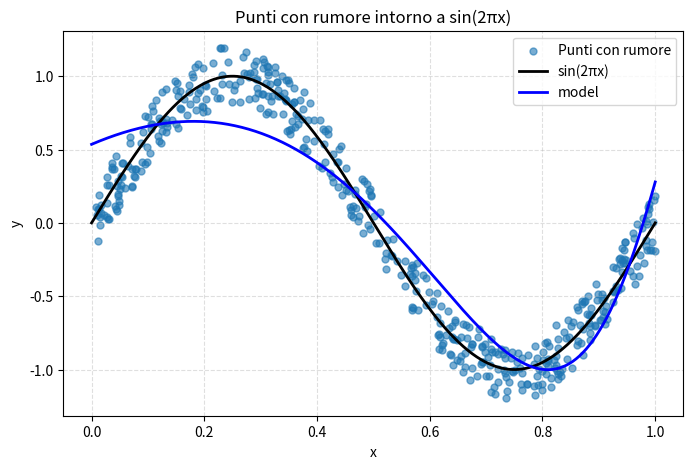

This figure's Python source:
import numpy as np
import matplotlib.pyplot as plt


def polynomial_model(coeffs, x):
    x = np.asarray(x)
    powers = x[:, None] ** np.arange(len(coeffs))
    return powers @ coeffs


def cost_function(coeffs: np.ndarray, x: np.ndarray, y: np.ndarray) -> float:
    predictions = polynomial_model(coeffs, x)
    errors = predictions - y
    return np.mean(errors**2) / 2


def gradient_cost_function(
    coeffs: np.ndarray, x: np.ndarray, y: np.ndarray
) -> np.ndarray:
    predictions = polynomial_model(coeffs, x)
    errors = predictions - y
    N = len(x)

    gradient = np.array([np.sum(errors * x**i) / N for i in range(len(coeffs))])
    return gradient


epsilon = 0.2
n = 500

x = np.random.uniform(0, 1, n)
noise = np.random.uniform(-epsilon, epsilon, n)
y = np.sin(2 * np.pi * x) + noise

x_true = np.linspace(0, 1, n)
y_true = np.sin(2 * np.pi * x_true)

grado = 15

coeffs = np.random.uniform(-0.5, 0.5, grado)
pippo = polynomial_model(coeffs, x)

for i in range(100000):
    grad = gradient_cost_function(coeffs, x, y)
    costo = cost_function(coeffs, x, y)
    for i, g in enumerate(grad):
        coeffs[i] -= 0.01 * g
pippo = polynomial_model(coeffs, x_true)


plt.figure(figsize=(8, 5))
plt.scatter(x, y, s=25, alpha=0.6, label="Punti con rumore")
plt.plot(x_true, y_true, color="black", lw=2, label="sin(2πx)")
plt.plot(x_true, pippo, color="blue", lw=2, label="model")

plt.xlabel("x")
plt.ylabel("y")
plt.title("Punti con rumore intorno a sin(2πx)")
plt.legend()
plt.grid(True, linestyle="--", alpha=0.4)


plt.show()
